Image classification data set "data" (SumitSharma2210/Image-Classification-using-pythorch on GitHub). Class labels (4): coin 1, coin 10, coin 2, coin 5.

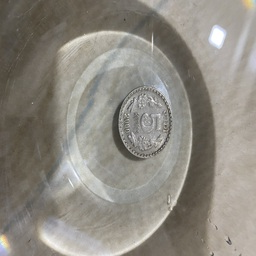
Label: coin 5

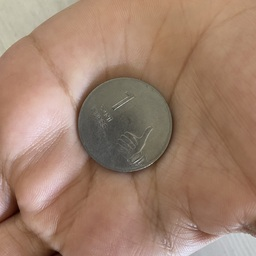
Label: coin 1

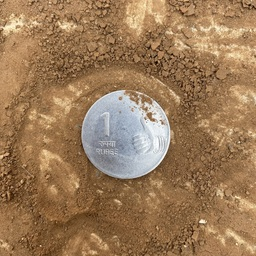
Label: coin 1

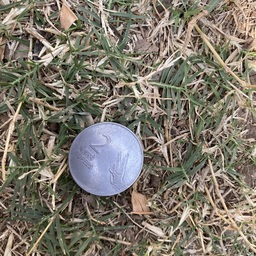
Label: coin 2

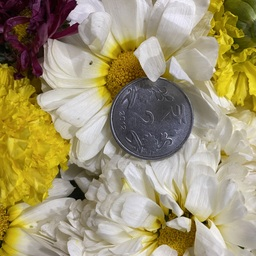
Label: coin 2

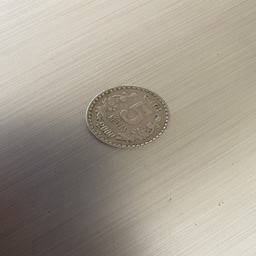
Label: coin 5
